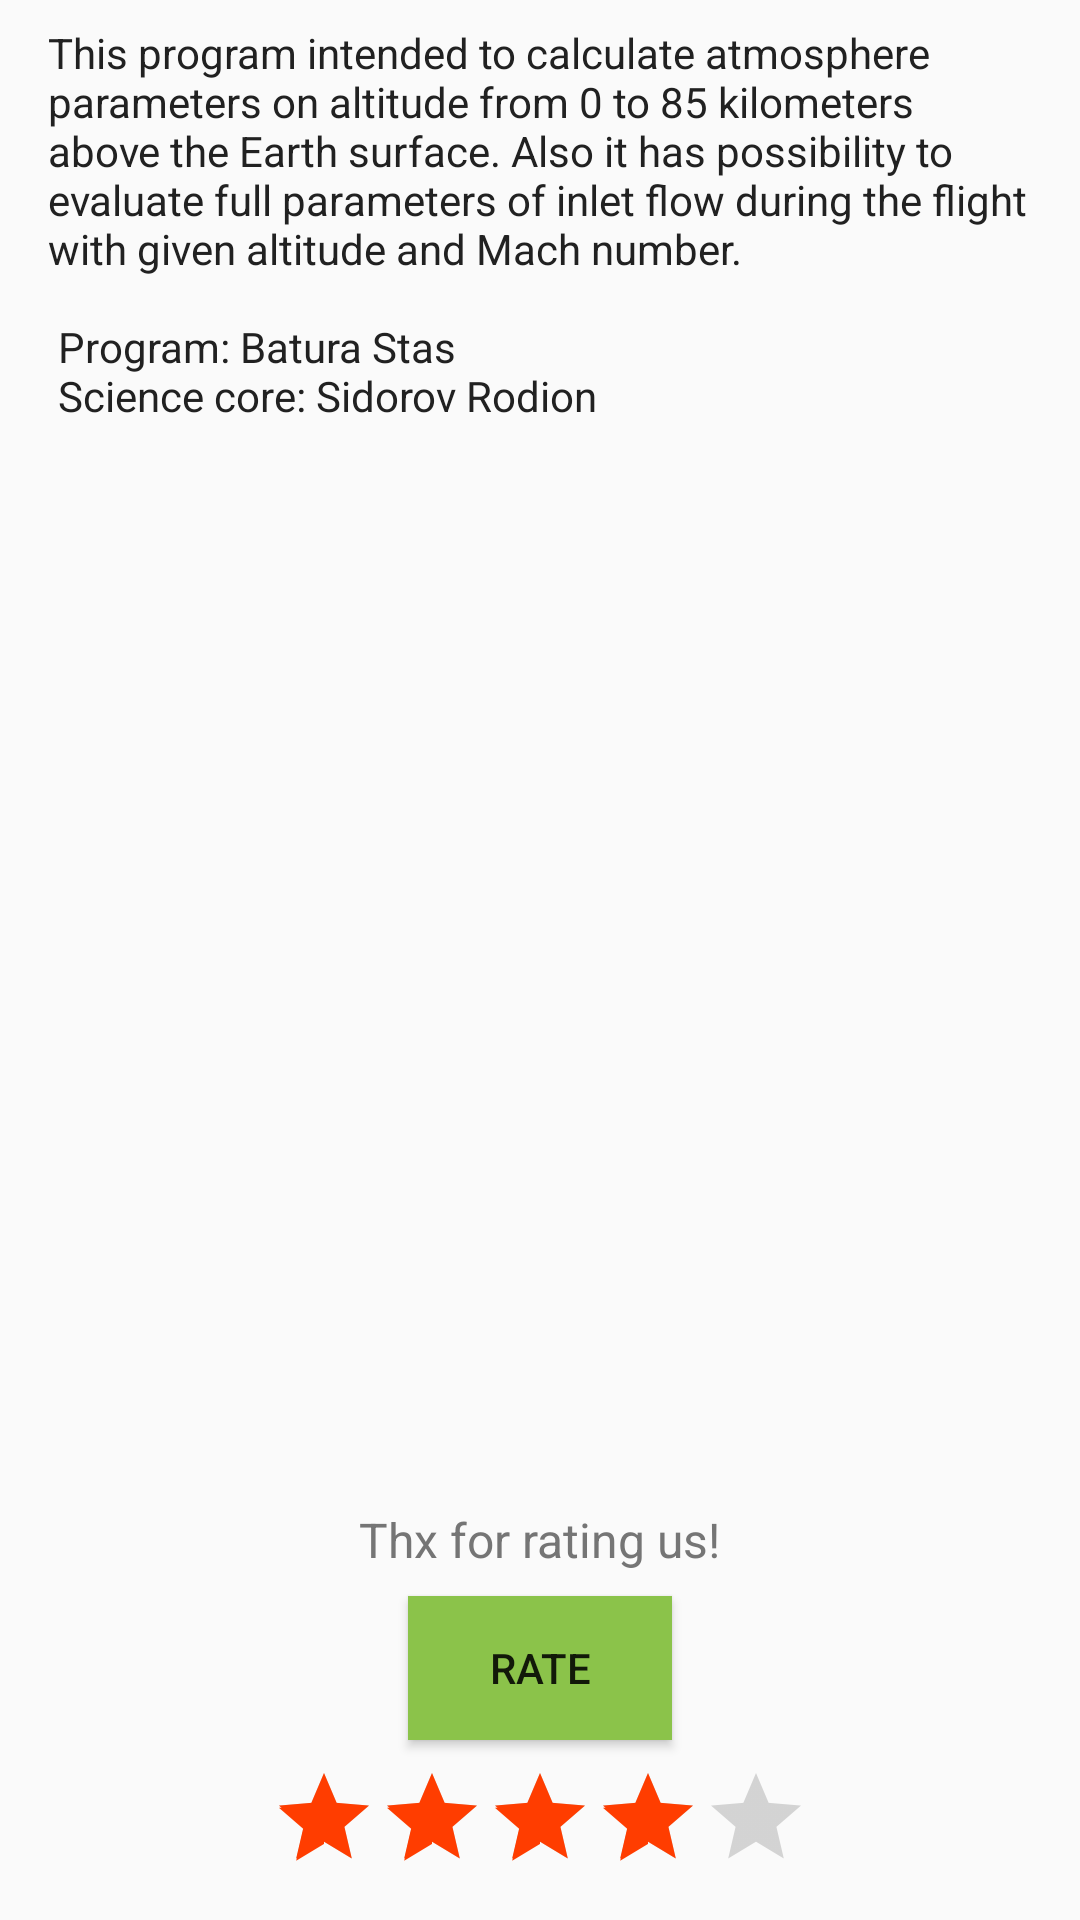

Write the Android layout XML for this screen, with the resource values it uses.
<!-- AndroidManifest.xml: application theme AppTheme -->
<!-- res/layout/about_activity.xml -->
<?xml version="1.0" encoding="utf-8"?>
<RelativeLayout
    xmlns:android="http://schemas.android.com/apk/res/android"
    android:layout_width="match_parent"
    android:layout_height="match_parent"
    android:orientation="vertical"
    android:paddingRight="@dimen/activityPaddingLateral"
    android:paddingLeft="@dimen/activityPaddingLateral">

    <TextView
        android:id="@+id/aboutTextView"
        android:layout_width="match_parent"
        android:layout_height="wrap_content"
        android:text="@string/About"
        android:paddingTop="8dp"
        android:textColor="@color/primaryText"
        />

    <TextView
        android:id="@+id/textView"
        android:layout_width="wrap_content"
        android:layout_height="wrap_content"
        android:layout_above="@+id/button"
        android:layout_centerHorizontal="true"
        android:layout_marginBottom="8dp"
        android:text="@string/ratingTextView"
        android:textColor="@color/secondaryText"
        android:textSize="16sp" />

    <RatingBar
        android:id="@+id/ratingBar"
        style="@style/Widget.AppCompat.RatingBar.Indicator"
        android:layout_width="wrap_content"
        android:layout_height="wrap_content"
        android:layout_alignParentBottom="true"
        android:layout_centerHorizontal="true"
        android:layout_gravity="center"
        android:clickable="true"
        android:isIndicator="false"
        android:numStars="5"
        android:rating="4"
        android:stepSize="0.5"
        android:paddingBottom="16dp"/>

    <Button
        android:id="@+id/button"
        android:layout_width="wrap_content"
        android:layout_height="wrap_content"
        android:layout_above="@+id/ratingBar"
        android:layout_centerHorizontal="true"
        android:background="@color/colorPrimary"
        android:text="@string/ratingButtn"
        android:layout_marginBottom="8dp"/>

</RelativeLayout>
<!-- resources referenced by this layout -->
<resources>
  <color name="colorPrimary">#8BC34A</color>
  <color name="primaryText">#212121</color>
  <color name="secondaryText">#757575</color>
  <dimen name="activityPaddingLateral">16dp</dimen>
  <string name="About">
          This program intended to calculate atmosphere parameters on altitude from 0 to 85 kilometers
          above the Earth surface. Also it has possibility to evaluate full parameters of inlet flow
          during the flight with given altitude and Mach number.\n\n
          Program:         Batura Stas\n
          Science core:    Sidorov Rodion\n
      </string>
  <string name="ratingButtn">Rate</string>
  <string name="ratingTextView">Thx for rating us!</string>
  <style name="AppTheme" parent="Theme.AppCompat.Light.DarkActionBar">
          
          <item name="colorPrimary">@color/colorPrimary</item>
          <item name="colorPrimaryDark">@color/colorPrimaryDark</item>
          <item name="colorAccent">@color/colorAccent</item>
          <item name="android:colorBackground">@color/background_material_light02</item>
      </style>
  <color name="colorPrimaryDark">#558B2F</color>
  <color name="colorAccent">#FF3D00</color>
  <color name="background_material_light02">#fafafa</color>
</resources>
